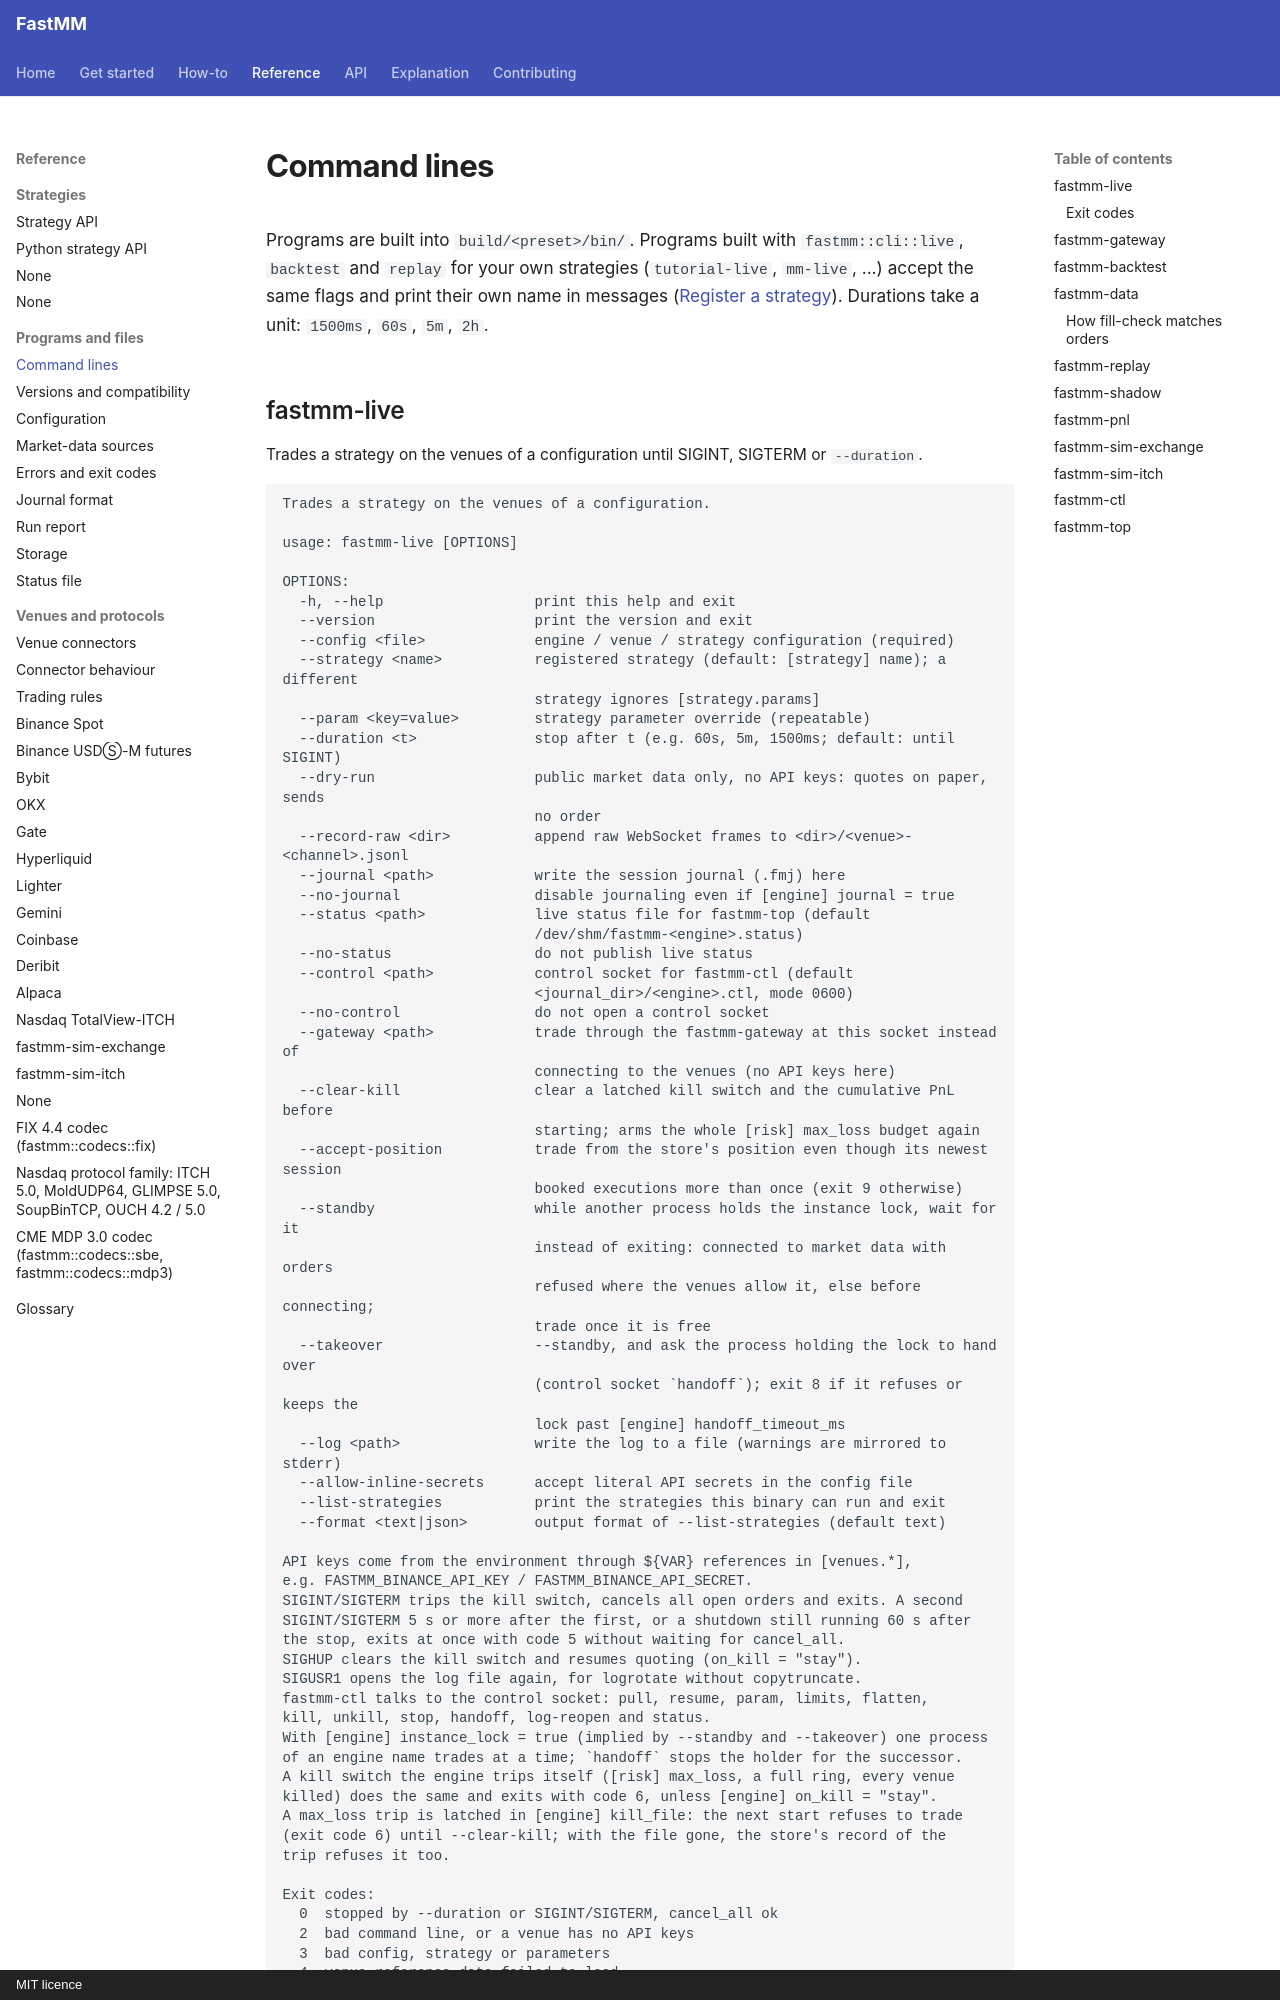

repository: ziyangliu-666/FastMM · page: reference/cli/index.html · generator: mkdocs · copyright: MIT licence

# Command lines

<!-- The usage blocks are generated from each program's --help by tools/docs_cli_help.py; do not
edit them by hand (docs/contributing/writing-docs.md#generated-pages). -->

Programs are built into `build/<preset>/bin/`. Programs built with `fastmm::cli::live`, `backtest` and `replay` for your own strategies (`tutorial-live`, `mm-live`, ...) accept the same flags and print their own name in messages ([Register a strategy](../how-to/strategies/register-a-strategy.md)). Durations take a unit: `1500ms`, `60s`, `5m`, `2h`.
